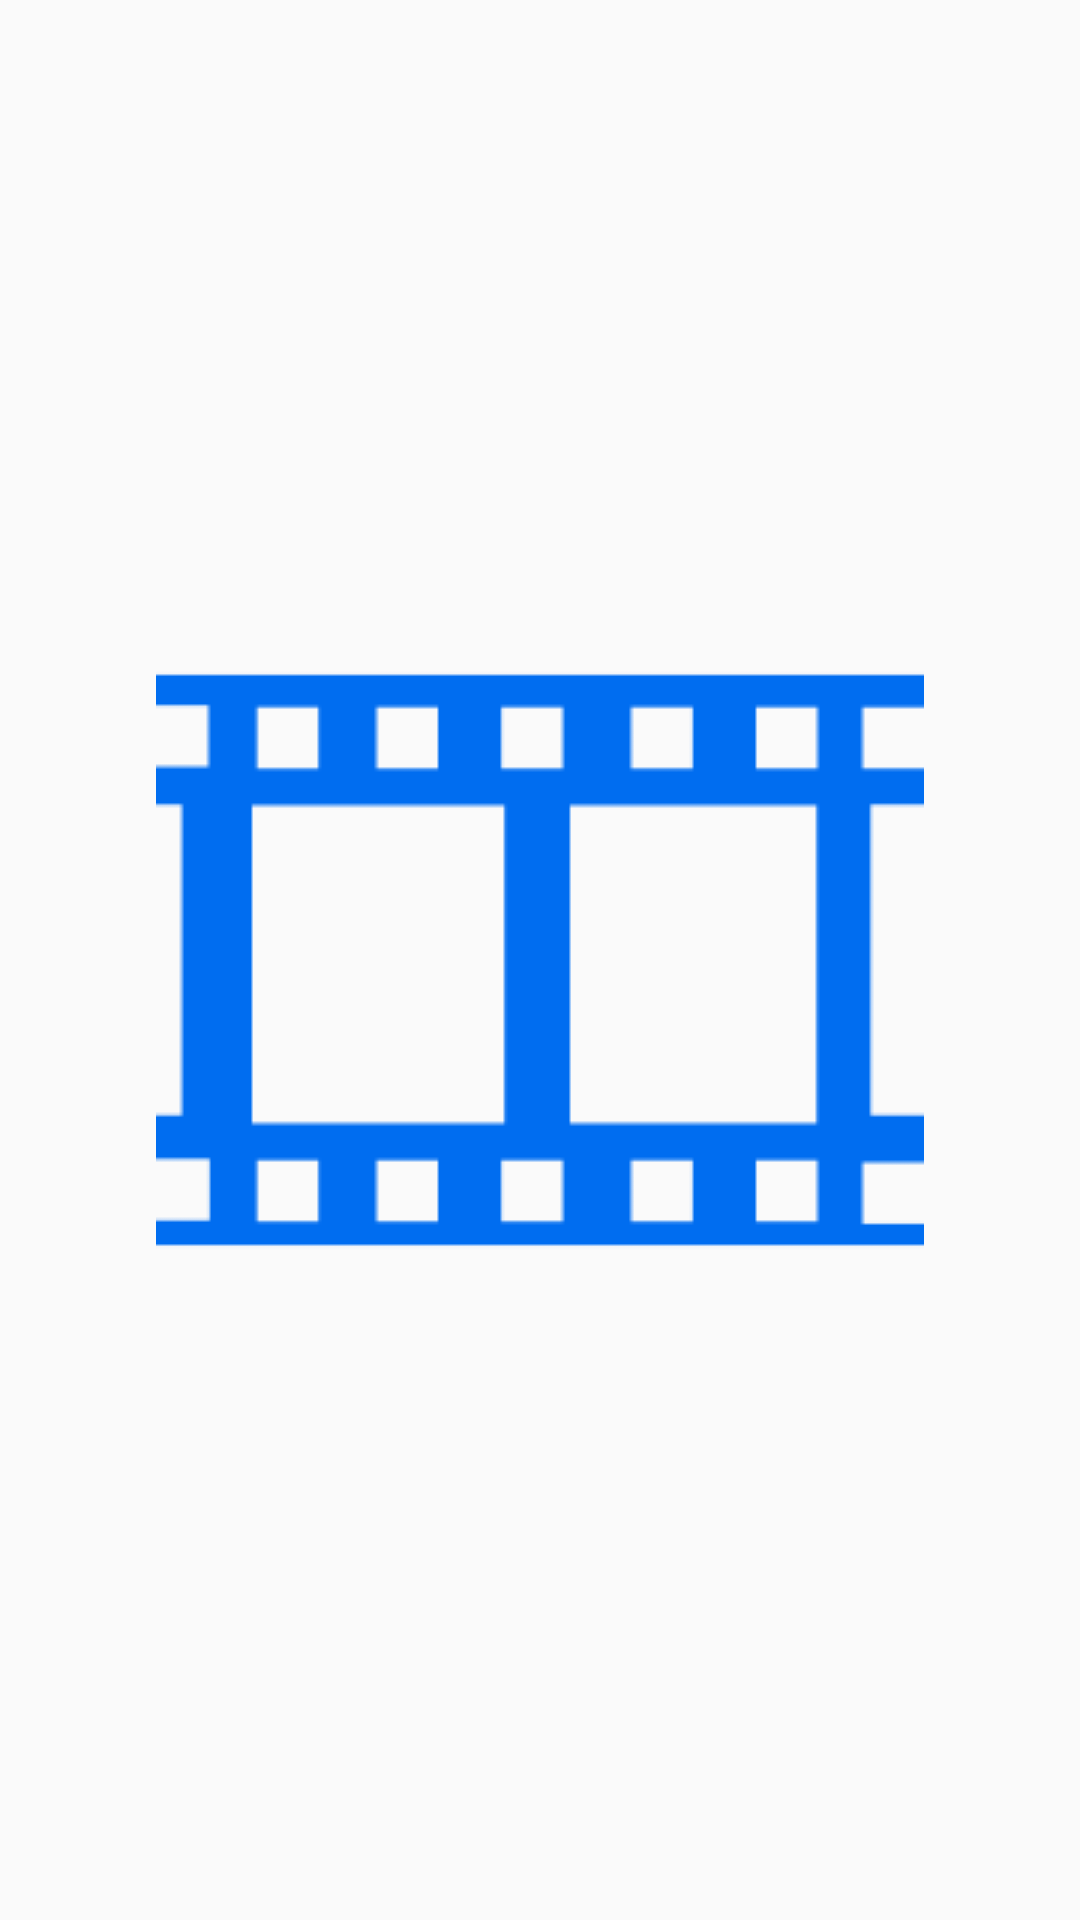

Produce the Android XML layout that renders to this screen, including the resource entries it uses.
<!-- AndroidManifest.xml: application theme AppTheme -->
<!-- res/layout/movie_progress_view.xml -->
<?xml version="1.0" encoding="utf-8"?>
<LinearLayout xmlns:android="http://schemas.android.com/apk/res/android"
    android:layout_width="match_parent"
    android:layout_height="match_parent"
    android:orientation="vertical">

    <FrameLayout xmlns:android="http://schemas.android.com/apk/res/android"
        android:layout_width="match_parent"
        android:layout_height="match_parent"
        android:orientation="vertical">

        <ImageView
            android:id="@+id/movieWhite"
            android:layout_width="wrap_content"
            android:layout_height="wrap_content"
            android:layout_gravity="center"
            android:scaleType="fitXY"
            android:src="@drawable/movie_white" />

        <ImageView
            android:id="@+id/movieBlue"
            android:layout_width="wrap_content"
            android:layout_height="wrap_content"
            android:layout_gravity="center"
            android:src="@drawable/movie_blue" />

    </FrameLayout>

</LinearLayout>
<!-- resources referenced by this layout -->
<resources>
  <!-- drawable movie_blue: png bitmap (drawable, 3318 bytes) -->
  <!-- drawable movie_white: png bitmap (drawable, 3165 bytes) -->
  <style name="AppTheme" parent="Theme.AppCompat.Light.NoActionBar">
          
          <item name="colorPrimary">@color/darkGray</item>
          <item name="colorPrimaryDark">@color/darkGray</item>
          <item name="colorAccent">@color/darkGray</item>
          <item name="android:windowContentTransitions">true</item>
      </style>
  <color name="darkGray">#4d4d4d</color>
</resources>
